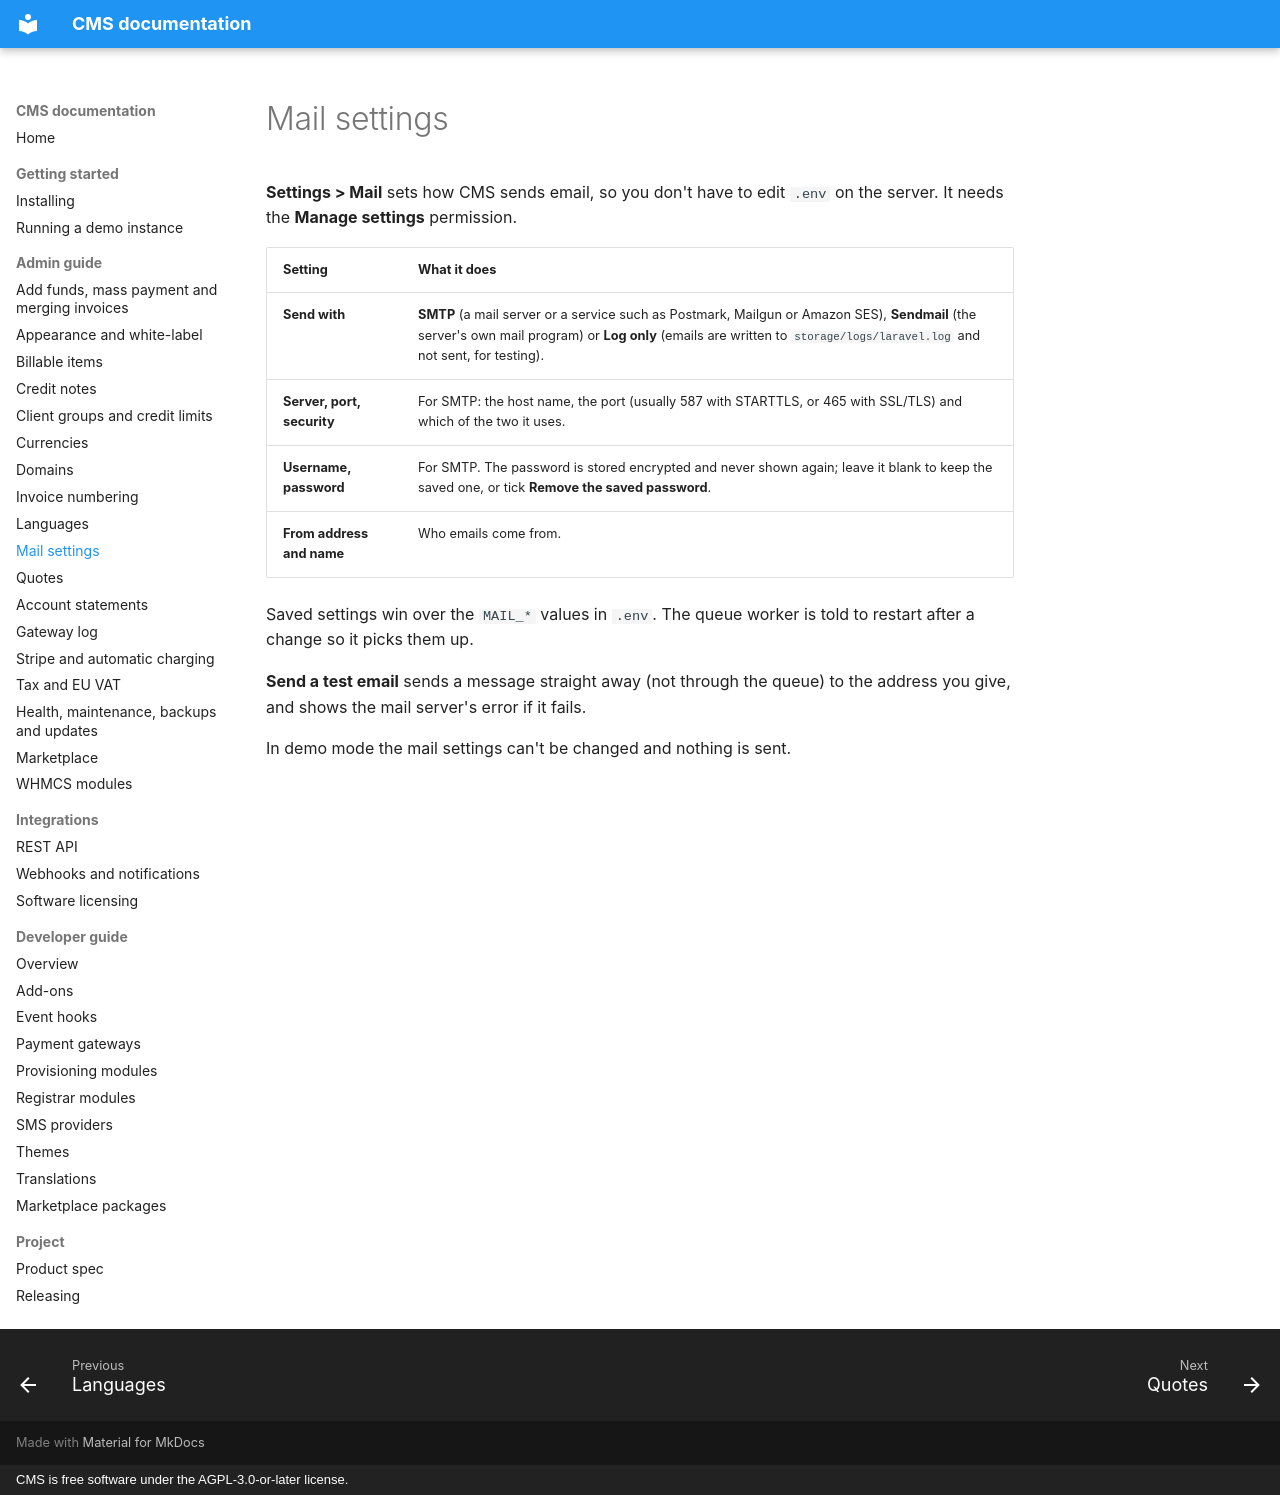

repository: anyday901/CMS · page: admin/mail/index.html · generator: mkdocs · copyright: CMS is free software under the AGPL-3.0-or-later license.

# Mail settings

**Settings > Mail** sets how CMS sends email, so you don't have to edit `.env` on the server. It needs the **Manage settings** permission.

| Setting | What it does |
|---|---|
| **Send with** | **SMTP** (a mail server or a service such as Postmark, Mailgun or Amazon SES), **Sendmail** (the server's own mail program) or **Log only** (emails are written to `storage/logs/laravel.log` and not sent, for testing). |
| **Server, port, security** | For SMTP: the host name, the port (usually 587 with STARTTLS, or 465 with SSL/TLS) and which of the two it uses. |
| **Username, password** | For SMTP. The password is stored encrypted and never shown again; leave it blank to keep the saved one, or tick **Remove the saved password**. |
| **From address and name** | Who emails come from. |

Saved settings win over the `MAIL_*` values in `.env`. The queue worker is told to restart after a change so it picks them up.

**Send a test email** sends a message straight away (not through the queue) to the address you give, and shows the mail server's error if it fails.

In demo mode the mail settings can't be changed and nothing is sent.
